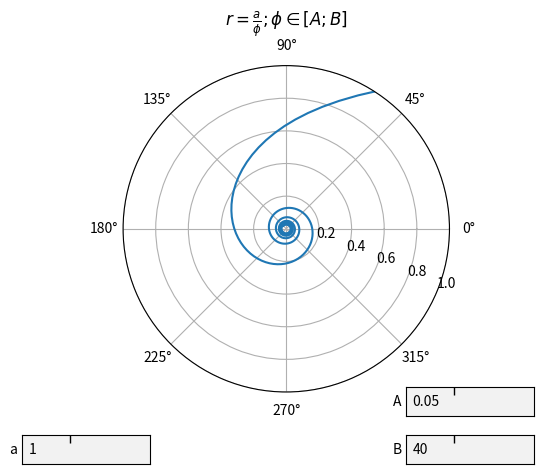

Here is the Python script that generated this plot:
import numpy as np
import matplotlib.pyplot as plt
from matplotlib.widgets import TextBox


"""
function: r = a / phi; phi in [A; B]
a, A, B are entered by user
"""
eps = 1e-8
a = 1
A = 0.05
B = 40
phi = np.linspace(A + eps, B - eps, int(B - A) * 10)
r = a / (phi + eps)


def update_function(param_name, param_val):
    """
    Updates data after changing the parameters
    """
    global phi, r, a, A, B
    if param_name == "a":
        a = param_val
    elif param_name == "A":
        A = param_val
    elif param_name == "B":
        B = param_val

    phi = np.linspace(A + eps, B - eps, max(0, int(B - A) * 10))
    r = a / (phi + eps)
    p.set_xdata(phi)
    p.set_ydata(r)


fig = plt.figure()
fig.subplots_adjust(bottom=0.2)
fig.canvas.mpl_disconnect(fig.canvas.manager.key_press_handler_id)

ax = fig.add_subplot(111, projection="polar")
(p,) = ax.plot(phi, r)
ax.set_title(r"$r = \frac{a}{\phi}; \phi \in [A; B]$")
ax.set_rmax(a + eps)
ax.set_rlabel_position(-22.5)  # get radial labels away from plotted line
ax.grid(True)


def submit_fn_a(value):
    """
    Updates the plot after changing the parameter a in textbox
    """
    update_function("a", float(value))
    ax.set_rmax(a + eps)
    plt.draw()


axbox_a = fig.add_axes([0.1, 0.05, 0.2, 0.06])
text_box_a = TextBox(axbox_a, "a ")
text_box_a.on_submit(submit_fn_a)
text_box_a.set_val(a)  # Trigger `submit` with the initial value


def submit_fn_A(value):
    """
    Updates the plot after changing the range of phi in textbox
    """
    update_function("A", float(value))
    plt.draw()


axbox_A = fig.add_axes([0.7, 0.15, 0.2, 0.06])
text_box_A = TextBox(axbox_A, "A ")
text_box_A.on_submit(submit_fn_A)
text_box_A.set_val(A)


def submit_fn_B(value):
    """
    Updates the plot after changing the range of phi in textbox
    """
    update_function("B", float(value))
    plt.draw()


axbox_B = fig.add_axes([0.7, 0.05, 0.2, 0.06])
text_box_B = TextBox(axbox_B, "B ")
text_box_B.on_submit(submit_fn_B)
text_box_B.set_val(B)

plt.show()
